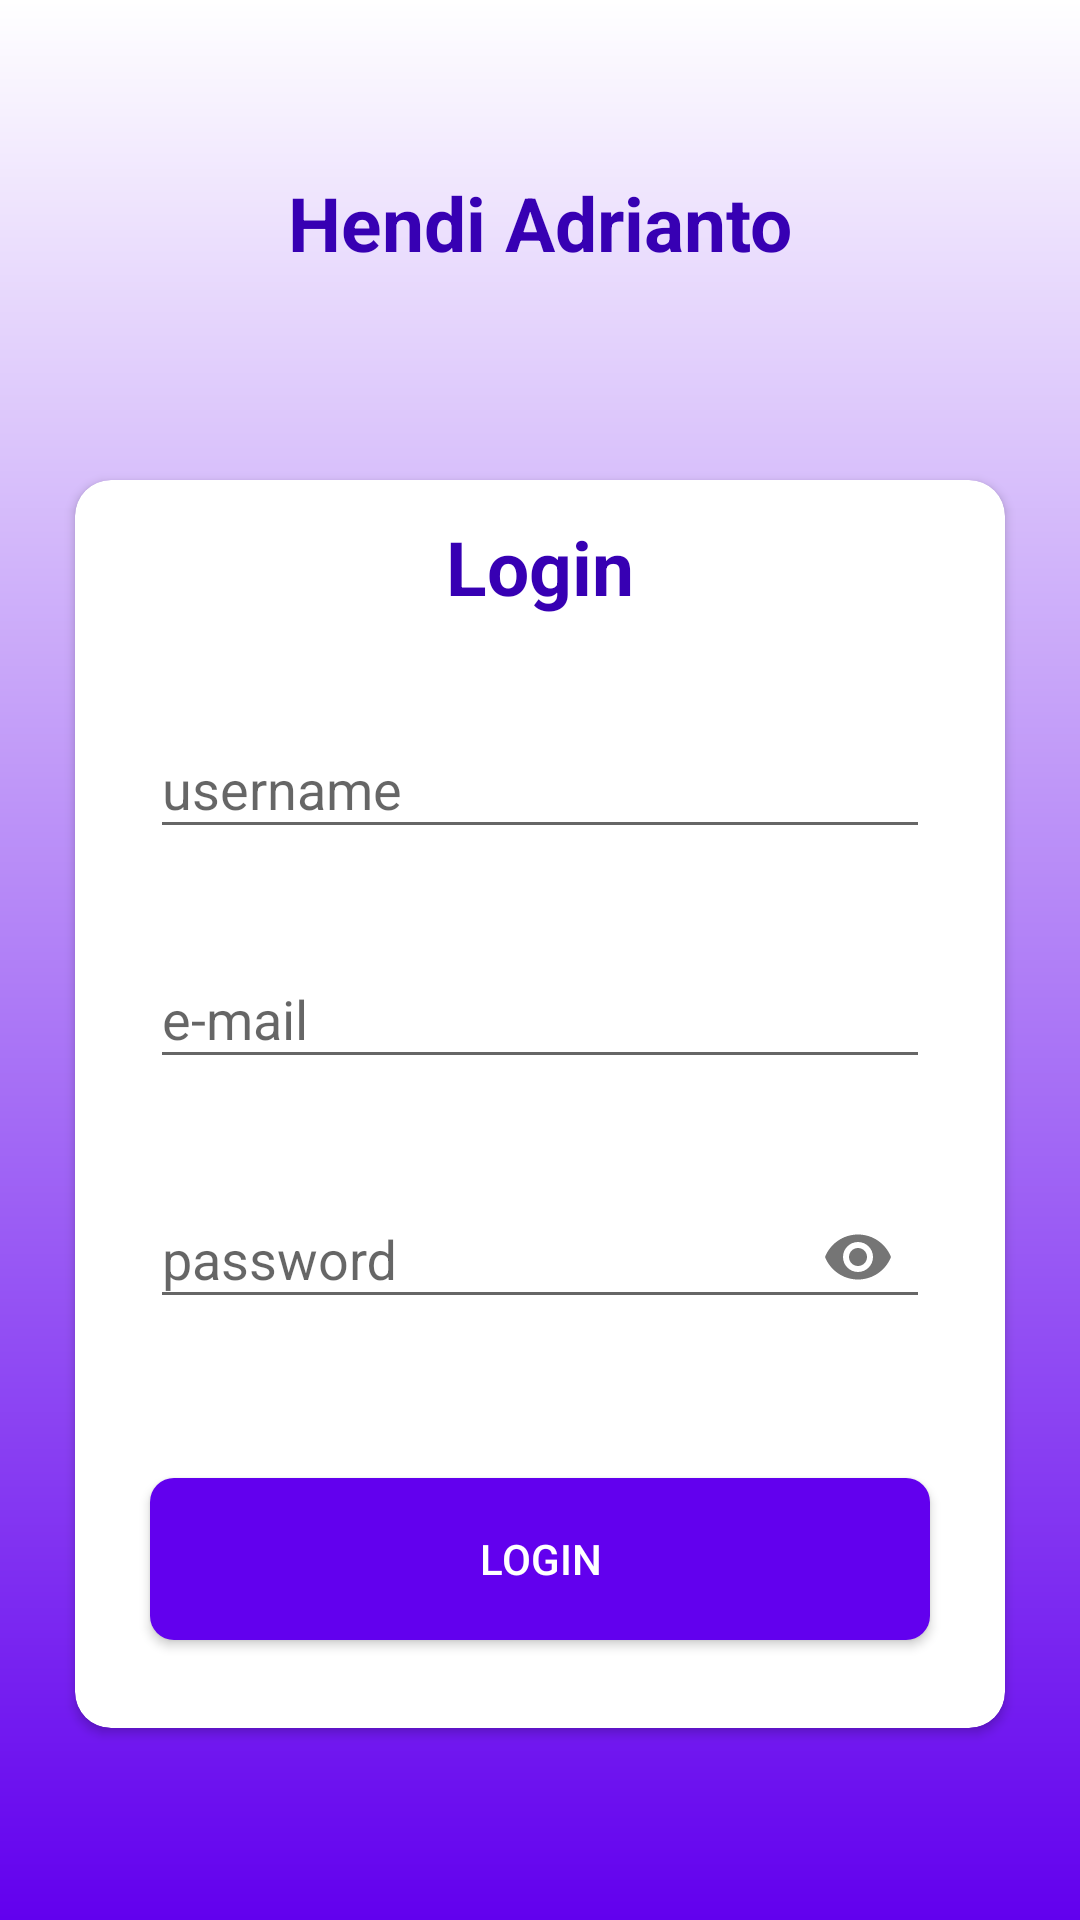

The Android layout XML behind this screen, and the referenced resources:
<!-- AndroidManifest.xml: application theme AppTheme -->
<!-- res/layout/activity_login.xml -->
<?xml version="1.0" encoding="utf-8"?>
<androidx.constraintlayout.widget.ConstraintLayout xmlns:android="http://schemas.android.com/apk/res/android"
    xmlns:app="http://schemas.android.com/apk/res-auto"
    xmlns:tools="http://schemas.android.com/tools"
    android:layout_width="match_parent"
    android:background="@drawable/background"
    android:layout_height="match_parent"
    tools:context=".LoginActivity">

    <TextView
        android:textColor="@color/colorPrimaryDark"
        android:gravity="center"
        android:textStyle="bold"
        android:textSize="@dimen/text_toolbar"
        app:layout_constraintBottom_toTopOf="@+id/id_card_login"
        android:layout_marginBottom="@dimen/margin_large"
        app:layout_constraintTop_toTopOf="parent"
        android:text="Hendi Adrianto"
        android:layout_width="match_parent"
        android:layout_height="wrap_content"/>


    <androidx.cardview.widget.CardView
        android:id="@+id/id_card_login"
        android:layout_marginEnd="@dimen/layout_height_kecil_banget"
        android:layout_marginStart="@dimen/layout_height_kecil_banget"
        app:layout_constraintTop_toTopOf="@id/guideline"
        app:cardCornerRadius="@dimen/margin_large"
        app:layout_constraintBottom_toBottomOf="@id/guideline5"
        android:layout_width="match_parent"
        android:layout_height="0dp">


        <androidx.constraintlayout.widget.ConstraintLayout
            android:layout_width="match_parent"
            android:layout_height="match_parent">

            <TextView
                app:layout_constraintStart_toStartOf="parent"
                app:layout_constraintTop_toTopOf="parent"
                android:id="@+id/id_text_login"
                android:textStyle="bold"
                android:gravity="center"
                android:layout_margin="@dimen/margin_large"
                android:textSize="@dimen/text_toolbar"
                android:textColor="@color/colorPrimaryDark"
                android:text="Login"
                android:layout_width="match_parent"
                android:layout_height="wrap_content"/>

            <com.google.android.material.textfield.TextInputLayout
                android:layout_width="match_parent"
                android:layout_marginTop="@dimen/layout_height_kecil_banget"
                android:id="@+id/id_l_user"
                android:layout_marginStart="@dimen/layout_height_kecil_banget"
                android:layout_marginEnd="@dimen/layout_height_kecil_banget"
                android:layout_height="wrap_content"
                app:errorEnabled="true"
                app:layout_constraintTop_toBottomOf="@id/id_text_login"
                app:layout_constraintStart_toStartOf="parent">

                <com.google.android.material.textfield.TextInputEditText
                    android:layout_width="match_parent"
                    android:hint="username"
                    android:id="@+id/id_user_login"
                    android:layout_height="wrap_content" />


            </com.google.android.material.textfield.TextInputLayout>

            <com.google.android.material.textfield.TextInputLayout
                android:layout_width="match_parent"
                android:layout_marginTop="@dimen/margin_small"
                android:layout_height="wrap_content"
                android:layout_marginStart="@dimen/layout_height_kecil_banget"
                android:layout_marginEnd="@dimen/layout_height_kecil_banget"
                app:errorEnabled="true"
                android:id="@+id/id_l_email"
                app:layout_constraintTop_toBottomOf="@id/id_l_user"
                app:layout_constraintStart_toStartOf="parent">

                <com.google.android.material.textfield.TextInputEditText
                    android:layout_width="match_parent"
                    android:hint="e-mail"
                    android:id="@+id/id_email_login"
                    android:inputType="textEmailAddress"
                    android:layout_height="wrap_content" />


            </com.google.android.material.textfield.TextInputLayout>

            <com.google.android.material.textfield.TextInputLayout
                android:layout_width="match_parent"
                android:layout_marginTop="@dimen/margin_small"
                android:layout_height="wrap_content"
                android:layout_marginStart="@dimen/layout_height_kecil_banget"
                android:layout_marginEnd="@dimen/layout_height_kecil_banget"
                app:errorEnabled="true"
                app:passwordToggleEnabled="true"
                android:id="@+id/id_l_pass"
                app:layout_constraintStart_toStartOf="parent"
                app:layout_constraintTop_toBottomOf="@id/id_l_email">

                <com.google.android.material.textfield.TextInputEditText
                    android:layout_width="match_parent"
                    android:hint="password"
                    android:id="@+id/id_pass_login"
                    android:inputType="textPassword"
                    android:layout_height="wrap_content" />


            </com.google.android.material.textfield.TextInputLayout>

            <Button
                android:id="@+id/id_btn_login"
                android:layout_width="match_parent"
                android:layout_height="0dp"
                android:layout_marginStart="@dimen/layout_height_kecil_banget"
                android:layout_marginEnd="@dimen/layout_height_kecil_banget"
                android:background="@drawable/btn_login"
                android:text="Login"
                android:textColor="@color/white"
                app:layout_constraintBottom_toBottomOf="parent"
                app:layout_constraintTop_toBottomOf="@id/id_l_pass"
                app:layout_constraintHeight_percent=".13" />


        </androidx.constraintlayout.widget.ConstraintLayout>
    </androidx.cardview.widget.CardView>

    <androidx.constraintlayout.widget.Guideline
        android:id="@+id/guideline5"
        android:layout_width="wrap_content"
        android:layout_height="wrap_content"
        android:orientation="horizontal"
        app:layout_constraintGuide_percent="0.9" />

    <androidx.constraintlayout.widget.Guideline
        android:id="@+id/guideline"
        android:layout_width="wrap_content"
        android:layout_height="wrap_content"
        android:orientation="horizontal"
        app:layout_constraintGuide_percent="0.25" />
</androidx.constraintlayout.widget.ConstraintLayout>
<!-- resources referenced by this layout -->
<resources>
  <color name="colorPrimaryDark">#3700B3</color>
  <color name="white">#FFFFFF</color>
  <dimen name="layout_height_kecil_banget">25dp</dimen>
  <dimen name="margin_large">12dp</dimen>
  <dimen name="margin_small">4dp</dimen>
  <dimen name="text_toolbar">25sp</dimen>
  <!-- drawable background (drawable) -->
  <?xml version="1.0" encoding="utf-8"?>
  <shape xmlns:android="http://schemas.android.com/apk/res/android" android:shape="rectangle">
  
      <gradient android:startColor="@color/white" android:endColor="@color/colorPrimary" android:angle="270"/>
  
  </shape>
  <!-- drawable btn_login (drawable) -->
  <?xml version="1.0" encoding="utf-8"?>
  <shape xmlns:android="http://schemas.android.com/apk/res/android">
  
      <corners android:radius="@dimen/margin_medium"/>
      <solid android:color="@color/colorPrimary"/>
  
  </shape>
  <style name="AppTheme" parent="Theme.AppCompat.Light.NoActionBar">
          
          <item name="colorPrimary">@color/colorPrimary</item>
          <item name="colorPrimaryDark">@color/colorPrimaryDark</item>
          <item name="colorAccent">@color/colorAccent</item>
      </style>
  <color name="colorPrimary">#6200EE</color>
  <dimen name="margin_medium">8dp</dimen>
  <color name="colorAccent">#037DDA</color>
</resources>
